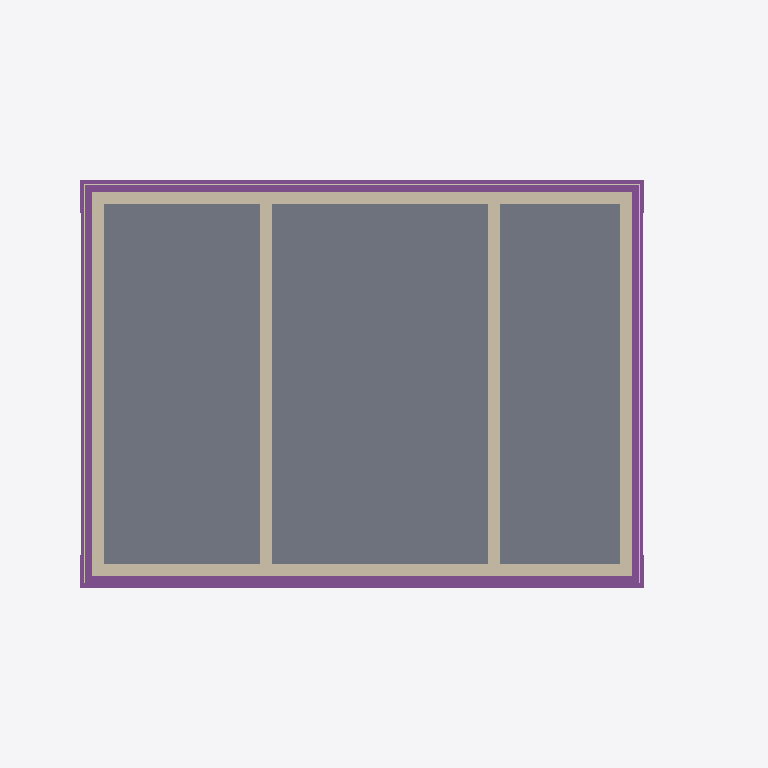
Plan cut of the same IFC building model at storey 'Basement' (level -2.50 m, cut at -1.10 m), seen from above with north up, elements coloured by IFC class: 6 footings (purple), 6 walls (beige), 4 coverings (cream), 1 slab (grey). Cut surfaces are drawn darker.
Extent 14.8 m × 9.5 m × 11.7 m (x, y, z). Storeys (17): Foundations at -3.15 m; Basement at -2.50 m; Ground floor at 0.00 m; Upper floor at 3.15 m; Roof - -1: Thermal insulation under rafters at 3.15 m; Roof - -2: Vapour barrier at 3.15 m; Roof - -3: Gypsum plasterboard at 3.15 m; Roof - 0: Rafters at 3.15 m; Roof - 0a: Collar ties at 3.15 m; Roof - +1: MDF at 3.15 m; Roof - +2: Underlay at 3.15 m; Roof - +3: Counter-battens at 3.15 m; Roof - +4: Tile battens at 3.15 m; Roof - +5: Tiles at 3.15 m; Roof - +6: Windows at 3.15 m; Roof - Eave siding at 3.15 m. Elements (447): 276 IfcBeam, 62 IfcSlab, 26 IfcWall, 22 IfcCovering, 17 IfcFurniture, 12 IfcWindow, 11 IfcBuildingElementProxy, 6 IfcDoor, 6 IfcFooting, 5 IfcSanitaryTerminal, 3 IfcStair, 1 IfcChimney.

HEADER;
FILE_DESCRIPTION(('ViewDefinition[DesignTransferView]'),'2;1');
FILE_NAME('/dev/null','2026-10-31T23:32:18+01:00',(''),(''),'IfcOpenShell 0.8.5','IfcOpenShell 0.8.5','Nobody');
FILE_SCHEMA(('IFC4'));
ENDSEC;
DATA;
#1=IFCPROJECT('0mX5tm2_52K8f_W93S8R0j',$,'My house',$,$,$,$,(#10,#15),#5);
#19=IFCSITE('2SS2jO4Or2uBxupUWBuWA7',$,'Site',$,$,#27,$,$,$,$,$,$,$,$);
#20=IFCBUILDING('3tcT1sEcn9GBE5HKAkBkxe',$,'My house',$,$,#32,$,$,$,$,$,$);
#33=IFCBUILDINGSTOREY('1Cp8RS_6b6pwDsPx8PJBmf',$,'Foundations',$,$,#39,$,$,$,-3.15);
#40=IFCBUILDINGSTOREY('2czZxUlsv8cggt$jrUaHxh',$,'Basement',$,$,#45,$,$,$,-2.5);
#46=IFCBUILDINGSTOREY('3Pld7kdaj6QfrMPnGZv0jE',$,'Ground floor',$,$,#51,$,$,$,0.0);
#52=IFCBUILDINGSTOREY('1Ospm5sSnFVQyQxrjlwyWy',$,'Upper floor',$,$,#57,$,$,$,3.145);
#15213=IFCBUILDINGSTOREY('1p2zZYNZjAbOTtreiBhDVn',$,'Roof - -1: Thermal insulation under rafters','Visibility container for Thermal insulation under rafters','ROOF_LAYER',#15218,$,$,$,3.145);
#15219=IFCBUILDINGSTOREY('1IzrlELZ5E8PpFpTv520NP',$,'Roof - -2: Vapour barrier','Visibility container for Vapour barrier','ROOF_LAYER',#15224,$,$,$,3.145);
#15225=IFCBUILDINGSTOREY('10OtbWILv4A9MnbaXJ3ptt',$,'Roof - -3: Gypsum plasterboard','Visibility container for Gypsum plasterboard','ROOF_LAYER',#15230,$,$,$,3.145);
#15231=IFCBUILDINGSTOREY('0eot1kpYHDMxNsnD8BzChJ',$,'Roof - 0: Rafters','Visibility container for Rafters','ROOF_LAYER',#15236,$,$,$,3.145);
#15237=IFCBUILDINGSTOREY('2NL6aamOz1FBNS9xF_YYYM',$,'Roof - 0a: Collar ties','Visibility container for Collar ties','ROOF_LAYER',#15242,$,$,$,3.145);
#15243=IFCBUILDINGSTOREY('3_AHlwZuPEABB$iLNyWbxP',$,'Roof - +1: MDF','Visibility container for MDF','ROOF_LAYER',#15248,$,$,$,3.145);
#15249=IFCBUILDINGSTOREY('1c_ATBrP11kxSjsFR_cb4m',$,'Roof - +2: Underlay','Visibility container for Roofing underlay','ROOF_LAYER',#15254,$,$,$,3.145);
#15255=IFCBUILDINGSTOREY('0UIGuGwdj8_hc2bfRHIIj7',$,'Roof - +3: Counter-battens','Visibility container for Counter-battens','ROOF_LAYER',#15260,$,$,$,3.145);
#15261=IFCBUILDINGSTOREY('0A0KK27rDEj8$0vleJc$4F',$,'Roof - +4: Tile battens','Visibility container for Tile battens','ROOF_LAYER',#15266,$,$,$,3.145);
#15267=IFCBUILDINGSTOREY('2LiJjJixb5NhgeJvPyDXq9',$,'Roof - +5: Tiles','Visibility container for Roof tiles','ROOF_LAYER',#15272,$,$,$,3.145);
#15273=IFCBUILDINGSTOREY('2jmqsm6dr0SPRWKUV4pPxl',$,'Roof - +6: Windows','Visibility container for Roof windows','ROOF_LAYER',#15278,$,$,$,3.145);
#15279=IFCBUILDINGSTOREY('2ka4sHfSH0z9ijw$xsHLhC',$,'Roof - Eave siding','Visibility container for Eave siding','ROOF_LAYER',#15284,$,$,$,3.145);
#15285=IFCBUILDINGSTOREY('0HLlVfghPAAfVG7zrWGbc2',$,'Roof - Sloped siding','Visibility container for Sloped siding','ROOF_LAYER',#15290,$,$,$,3.145);
#2009=IFCSLAB('2J5vcuncH4EwOdOk6Nf56f',$,'Foundation base plate',$,$,#2015,#2022,$,.BASESLAB.);
#2331=IFCFOOTING('30ae$FdmL30w3iVNOnMeJb',$,'Strip footing 5',$,$,#2336,#2347,$,.STRIP_FOOTING.);
#2143=IFCWALL('3rPnvXFSzBteqZ19mFdngT',$,'Wall 5',$,$,#2152,#2163,$,$);
#2168=IFCWALL('3Yr4PJ2W57mQmNHm_Fuhg8',$,'Wall 6',$,$,#2177,#2188,$,$);
#2364=IFCFOOTING('1z818LLqfBVg_XOnUsblpt',$,'Strip footing 6',$,$,#2369,#2380,$,.STRIP_FOOTING.);
#2042=IFCWALL('1z$5rh4Wr6k8w0TEILNC96',$,'Wall 1',$,$,#2052,#2063,$,$);
#2093=IFCWALL('1GuuNedzH6WeWmUZzCrdru',$,'Wall 3',$,$,#2102,#2113,$,$);
#2068=IFCWALL('3T5GQy2KXDgv621d2A6eMv',$,'Wall 2',$,$,#2077,#2088,$,$);
#2118=IFCWALL('1AVkaFKLT5j9W1JYllP5Kh',$,'Wall 4',$,$,#2127,#2138,$,$);
#2197=IFCFOOTING('1DYVh_mt14k9bWooZ8xUrH',$,'Strip footing 1',$,$,#2203,#2214,$,.STRIP_FOOTING.);
#2232=IFCFOOTING('1qjxuqq911ZRURJzgAhJQU',$,'Strip footing 2',$,$,#2237,#2248,$,.STRIP_FOOTING.);
#34408=IFCCOVERING('0rQbTJGGvC7wuf3uItsv8L',$,'Garden perimeter facade - high',$,'FACADE_CLADDING',#34413,#34424,$,.CLADDING.);
#34516=IFCCOVERING('2WeOuCoTT8Jxh2cwo87SyN',$,'West perimeter facade',$,'FACADE_CLADDING',#34521,#34532,$,.CLADDING.);
#34480=IFCCOVERING('1MyGD7Mb1ATB4ntUtG4sgc',$,'East perimeter facade',$,'FACADE_CLADDING',#34485,#34496,$,.CLADDING.);
#2298=IFCFOOTING('0kpMff75j8YfpkxjIzZ39T',$,'Strip footing 4',$,$,#2303,#2314,$,.STRIP_FOOTING.);
#2265=IFCFOOTING('3tgnNOfdr83QHCphxK_6R2',$,'Strip footing 3',$,$,#2270,#2281,$,.STRIP_FOOTING.);
#34444=IFCCOVERING('3Ag8McKeH6Zx8rVU8bM650',$,'Garden perimeter facade - low',$,'FACADE_CLADDING',#34449,#34460,$,.CLADDING.);
ENDSEC;
